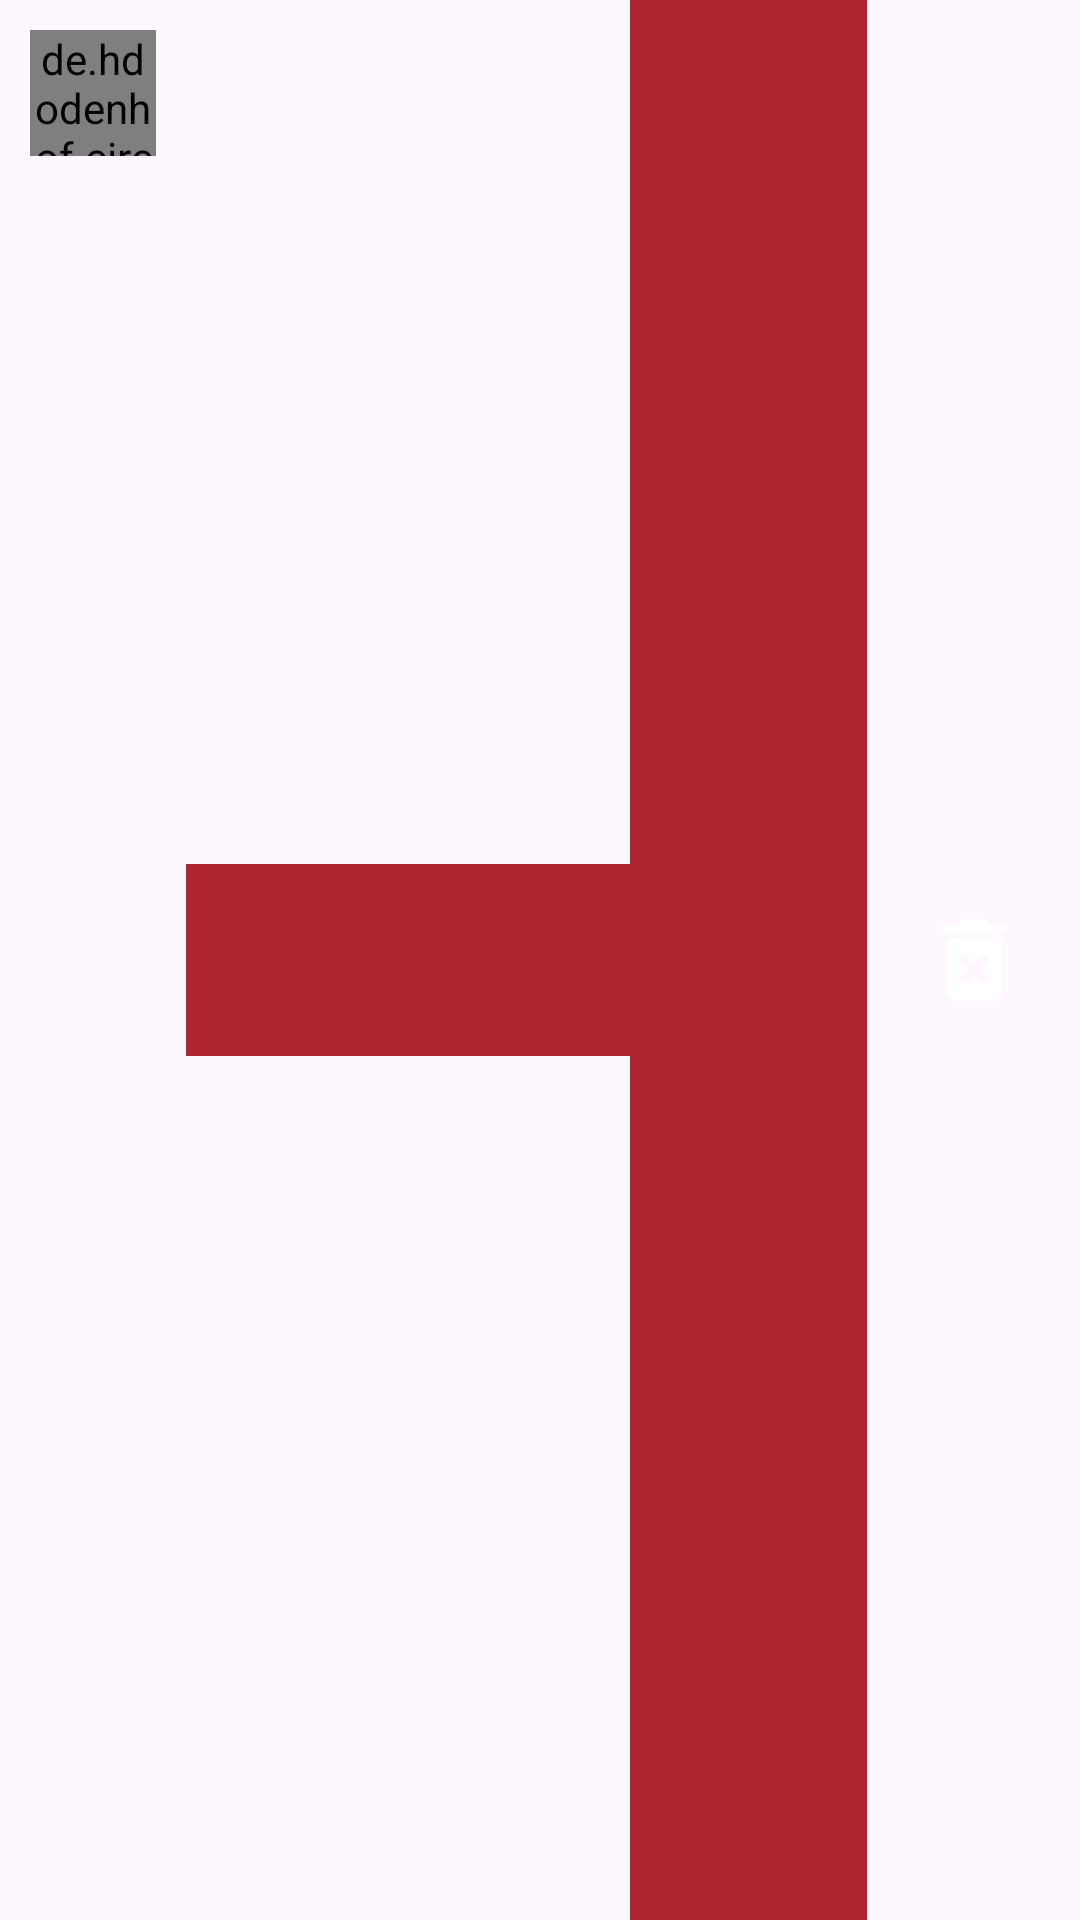

Produce the Android XML layout that renders to this screen, including the resource entries it uses.
<!-- AndroidManifest.xml: application theme Theme.PeerPalApp -->
<!-- res/layout/recent_chat_recycler_row.xml -->
<?xml version="1.0" encoding="utf-8"?>
<LinearLayout xmlns:android="http://schemas.android.com/apk/res/android"
    xmlns:app="http://schemas.android.com/apk/res-auto"
    android:layout_width="match_parent"
    android:layout_height="wrap_content"
    xmlns:tools="http://schemas.android.com/tools"
    android:background="@drawable/edit_text_rounded_corner"
    android:backgroundTint="@color/my_secondary"
    android:layout_margin="10dp"
    android:elevation="2dp">

    <de.hdodenhof.circleimageview.CircleImageView
        android:id="@+id/profile_pic_image_view"
        android:layout_width="42dp"
        android:layout_height="42dp"
        android:layout_margin="10dp"
        android:src="@drawable/peerpal_icon" />

    <LinearLayout
        android:layout_width="148dp"
        android:layout_height="64dp"
        android:layout_gravity="center"
        android:background="@color/my_secondary"
        android:orientation="vertical">

        <RelativeLayout
            android:layout_width="match_parent"
            android:layout_height="wrap_content">

            <TextView
                android:id="@+id/last_message_time_text"
                android:layout_width="wrap_content"
                android:layout_height="wrap_content"
                android:layout_alignParentEnd="true"
                android:layout_marginEnd="48dp"
                android:textColor="@color/my_primary"
                tools:text="10:00" />
        </RelativeLayout>

        <TextView
            android:id="@+id/user_name_text"
            android:layout_width="wrap_content"
            android:layout_height="wrap_content"
            android:textColor="@color/my_primary"
            android:textSize="18sp"
            android:textStyle="bold"
            tools:text="User name" />

        <TextView
            android:id="@+id/last_message_text"
            android:layout_width="wrap_content"
            android:layout_height="wrap_content"
            tools:text="Recent Message" />

    </LinearLayout>

    <ImageButton
        android:id="@+id/pinChatButton"
        android:layout_width="79dp"
        android:layout_height="match_parent"
        android:background="@color/Red"
        android:src="@drawable/pin_hollow_icon" />

    <ImageButton
        android:id="@+id/deleteConnectionButton"
        android:layout_width="60dp"
        android:layout_height="match_parent"
        android:layout_marginRight="0dp"
        android:layout_weight="1"
        android:backgroundTint="#00FF0000"
        app:srcCompat="@drawable/icon_remove" />

</LinearLayout>
<!-- resources referenced by this layout -->
<resources>
  <color name="Red">#AE2431</color>
  <color name="my_primary">#FFFFFF</color>
  <color name="my_secondary">#AE2431</color>
  <!-- drawable icon_remove (drawable) -->
  <vector xmlns:android="http://schemas.android.com/apk/res/android" android:height="36dp" android:tint="#FFFFFF" android:viewportHeight="24" android:viewportWidth="24" android:width="36dp">
        
      <path android:fillColor="@android:color/white" android:pathData="M6,19c0,1.1 0.9,2 2,2h8c1.1,0 2,-0.9 2,-2L18,7L6,7v12zM8.46,11.88l1.41,-1.41L12,12.59l2.12,-2.12 1.41,1.41L13.41,14l2.12,2.12 -1.41,1.41L12,15.41l-2.12,2.12 -1.41,-1.41L10.59,14l-2.13,-2.12zM15.5,4l-1,-1h-5l-1,1L5,4v2h14L19,4z"/>
      
  </vector>
  <!-- drawable peerpal_icon: png bitmap (drawable, 3512 bytes) -->
  <style name="Theme.PeerPalApp" parent="Base.Theme.PeerPalApp" />
  <style name="Base.Theme.PeerPalApp" parent="Theme.Material3.DayNight.NoActionBar">
          
          <item name="colorPrimary">@color/my_secondary</item>
          <item name="colorPrimary">@color/Red</item>
          <item name="colorPrimaryVariant">@color/Red</item>
      </style>
</resources>
